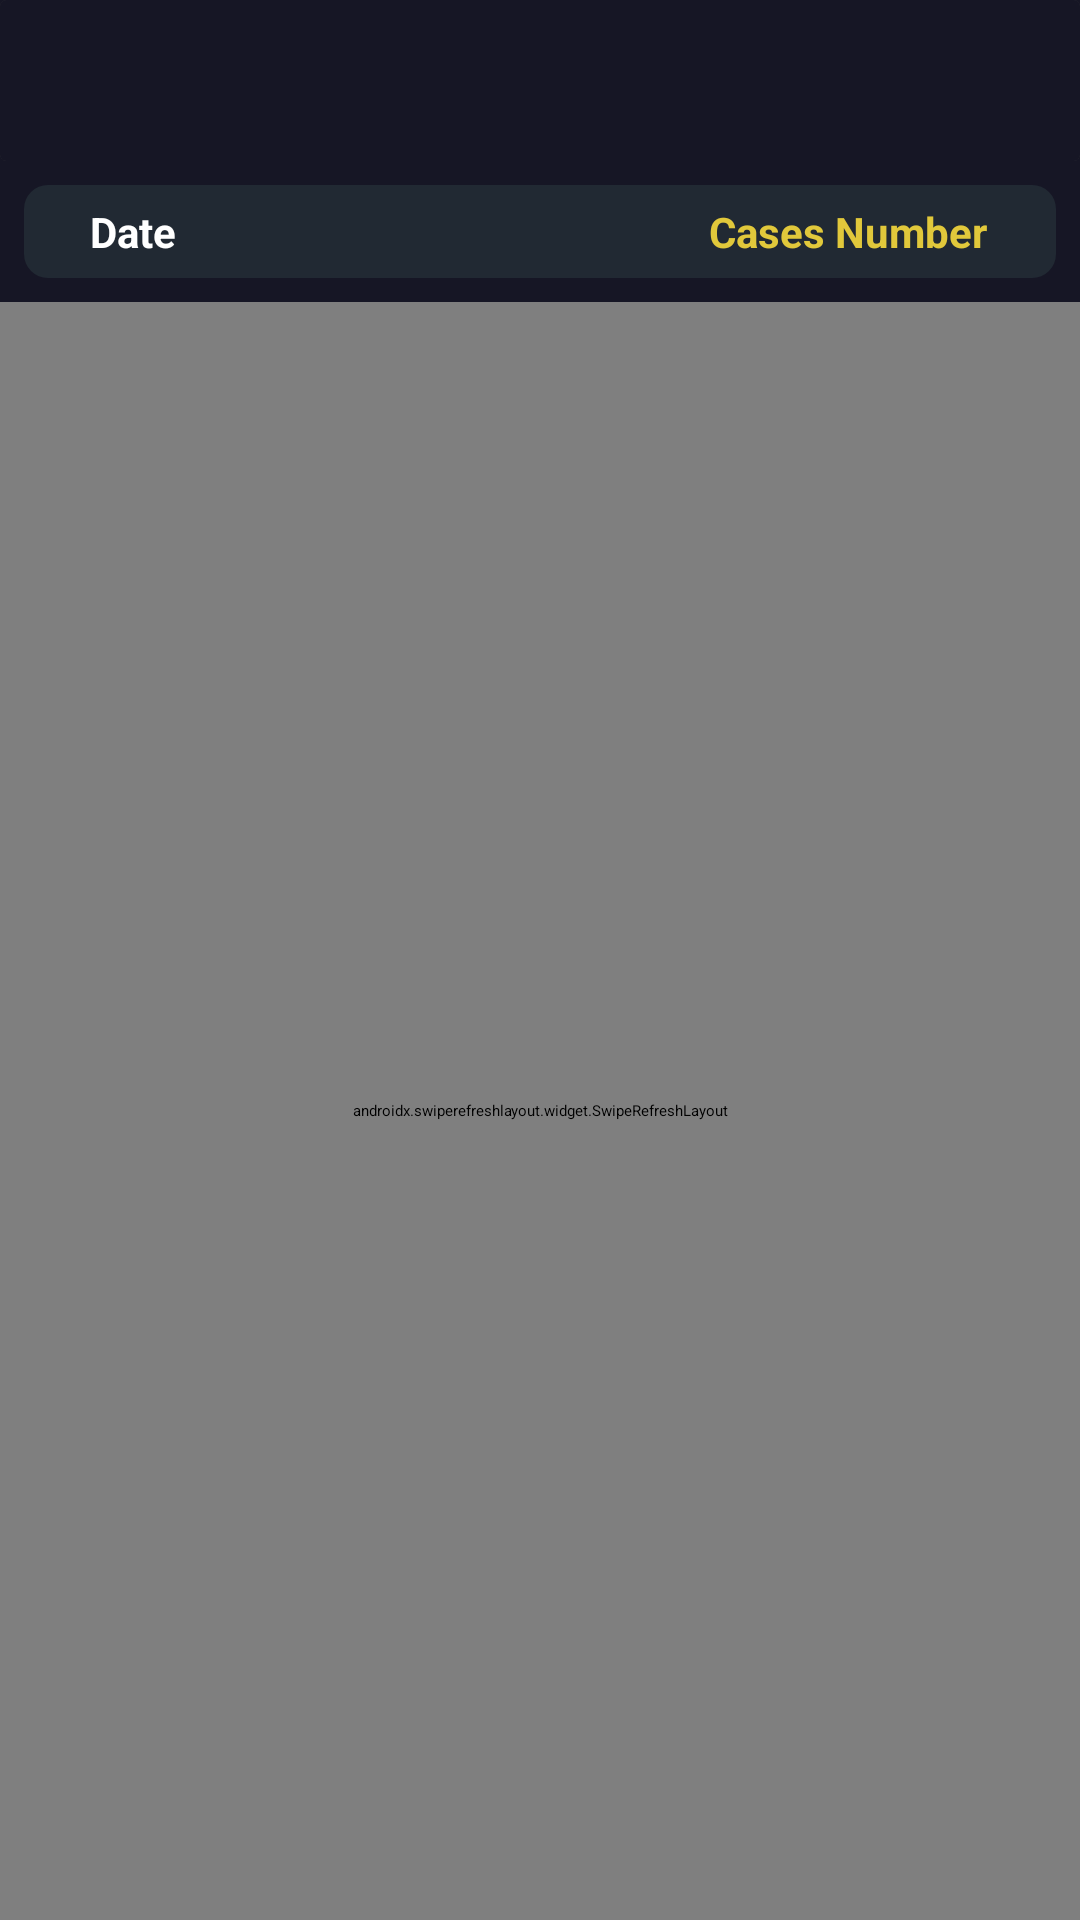

Here is an Android app screen rendered from its layout file. Give the layout XML and the strings, colors and styles it references.
<!-- AndroidManifest.xml: application theme AppTheme -->
<!-- res/layout/fragment_country_details.xml -->
<?xml version="1.0" encoding="utf-8"?>
<LinearLayout xmlns:android="http://schemas.android.com/apk/res/android"
    xmlns:app="http://schemas.android.com/apk/res-auto"
    xmlns:tools="http://schemas.android.com/tools"
    android:layout_width="match_parent"
    android:layout_height="match_parent"
    android:background="@color/colorPrimaryDark"
    android:orientation="vertical"
    tools:context=".view.fragments.SummaryFragment">

    <androidx.cardview.widget.CardView
        android:layout_width="match_parent"
        android:layout_height="wrap_content"
        android:layout_gravity="center">

        <TextView
            android:id="@+id/countryName"
            android:layout_width="match_parent"
            android:layout_height="wrap_content"
            android:background="@color/colorPrimaryDark"
            android:padding="16dp"
            android:textAlignment="textStart"
            android:textColor="@color/white"
            android:textSize="16sp"
            android:textStyle="bold" />

    </androidx.cardview.widget.CardView>

    <LinearLayout
        android:layout_width="match_parent"
        android:layout_height="wrap_content"
        android:layout_margin="8dp"
        android:background="@drawable/dark_round_background"
        android:orientation="horizontal"
        android:padding="6dp">

        <TextView
            android:layout_width="0dp"
            android:layout_height="wrap_content"
            android:layout_marginStart="16dp"
            android:layout_weight="3"
            android:text="Date"
            android:textAlignment="textStart"
            android:textColor="@color/white"
            android:textSize="14sp"
            android:textStyle="bold" />

        <TextView
            android:layout_width="0dp"
            android:layout_height="wrap_content"
            android:layout_weight="2"
            android:text="Cases Number"
            android:textAlignment="center"
            android:textColor="@color/yellow"
            android:textSize="14sp"
            android:textStyle="bold" />

    </LinearLayout>

    <androidx.swiperefreshlayout.widget.SwipeRefreshLayout
        android:id="@+id/refresh"
        android:layout_width="match_parent"
        android:layout_height="match_parent">

        <LinearLayout
            android:layout_width="match_parent"
            android:layout_height="match_parent"
            android:orientation="vertical">

            <androidx.recyclerview.widget.RecyclerView
                android:id="@+id/details_recycler"
                android:layout_width="match_parent"
                android:layout_height="wrap_content" />

            <LinearLayout
                android:id="@+id/linear_no_internet"
                android:layout_width="match_parent"
                android:layout_height="wrap_content"
                android:gravity="center"
                android:orientation="vertical"
                android:visibility="gone">

                <com.airbnb.lottie.LottieAnimationView
                    android:layout_width="150dp"
                    android:layout_height="150dp"
                    android:layout_gravity="center"
                    android:layout_marginTop="100dp"
                    android:scaleType="centerCrop"
                    app:lottie_autoPlay="true"
                    app:lottie_fileName="nointernet.json"
                    app:lottie_loop="true"
                    app:lottie_scale="1" />

                <TextView
                    android:layout_width="match_parent"
                    android:layout_height="wrap_content"
                    android:layout_marginTop="32dp"
                    android:text="@string/no_internet"
                    android:textAlignment="center"
                    android:textColor="@color/white"
                    android:textStyle="bold" />
            </LinearLayout>

            <LinearLayout
                android:id="@+id/linear_no_data"
                android:layout_width="match_parent"
                android:layout_height="wrap_content"
                android:gravity="center"
                android:orientation="vertical"
                android:visibility="gone">

                <com.airbnb.lottie.LottieAnimationView
                    android:layout_width="150dp"
                    android:layout_height="150dp"
                    android:layout_gravity="center"
                    android:layout_marginTop="100dp"
                    android:scaleType="centerCrop"
                    app:lottie_autoPlay="true"
                    app:lottie_fileName="empty.json"
                    app:lottie_loop="true"
                    app:lottie_scale="1" />

                <TextView
                    android:layout_width="match_parent"
                    android:layout_height="wrap_content"
                    android:layout_marginTop="32dp"
                    android:text="@string/no_data"
                    android:textAlignment="center"
                    android:textColor="@color/white"
                    android:textStyle="bold" />
            </LinearLayout>

            <LinearLayout
                android:id="@+id/linear_error"
                android:layout_width="match_parent"
                android:layout_height="wrap_content"
                android:gravity="center"
                android:orientation="vertical"
                android:visibility="gone">

                <com.airbnb.lottie.LottieAnimationView
                    android:layout_width="150dp"
                    android:layout_height="150dp"
                    android:layout_gravity="center"
                    android:layout_marginTop="100dp"
                    android:scaleType="centerCrop"
                    app:lottie_autoPlay="true"
                    app:lottie_fileName="error.json"
                    app:lottie_loop="true"
                    app:lottie_scale="1" />

                <TextView
                    android:layout_width="match_parent"
                    android:layout_height="wrap_content"
                    android:layout_marginTop="32dp"
                    android:text="@string/error"
                    android:textAlignment="center"
                    android:textColor="@color/white"
                    android:textStyle="bold" />
            </LinearLayout>

        </LinearLayout>

    </androidx.swiperefreshlayout.widget.SwipeRefreshLayout>

</LinearLayout>
<!-- resources referenced by this layout -->
<resources>
  <color name="colorPrimaryDark">#161625</color>
  <color name="white">#ffffff</color>
  <color name="yellow">#e1c83b</color>
  <!-- drawable dark_round_background (drawable-v24) -->
  <?xml version="1.0" encoding="utf-8"?>
  <shape xmlns:android="http://schemas.android.com/apk/res/android"
      android:shape="rectangle">
  
      
      
  
      <corners
          android:radius="8dp" />
  
  
  
  
  
  
      <solid
          android:color="@color/colorPrimary"/>
  
  </shape>
  <string name="error">someting went wrong , try again</string>
  <string name="no_data">there is no available data</string>
  <string name="no_internet">there is no internet connection, try again</string>
  <style name="AppTheme" parent="AppTheme.NoActionBar">
          
          <item name="colorPrimary">@color/colorPrimary</item>
          <item name="colorPrimaryDark">@color/colorPrimaryDark</item>
          <item name="colorAccent">@color/colorAccent</item>
      </style>
  <color name="colorPrimary">#212933</color>
  <style name="AppTheme.NoActionBar">
          <item name="windowActionBar">false</item>
          <item name="windowNoTitle">true</item>
          <item name="android:windowNoTitle">true</item>
          <item name="android:windowActionBar">false</item>
          <item name="android:windowFullscreen">true</item>
          <item name="android:windowContentOverlay">@null</item>
      </style>
  <color name="colorAccent">#03DAC5</color>
</resources>
